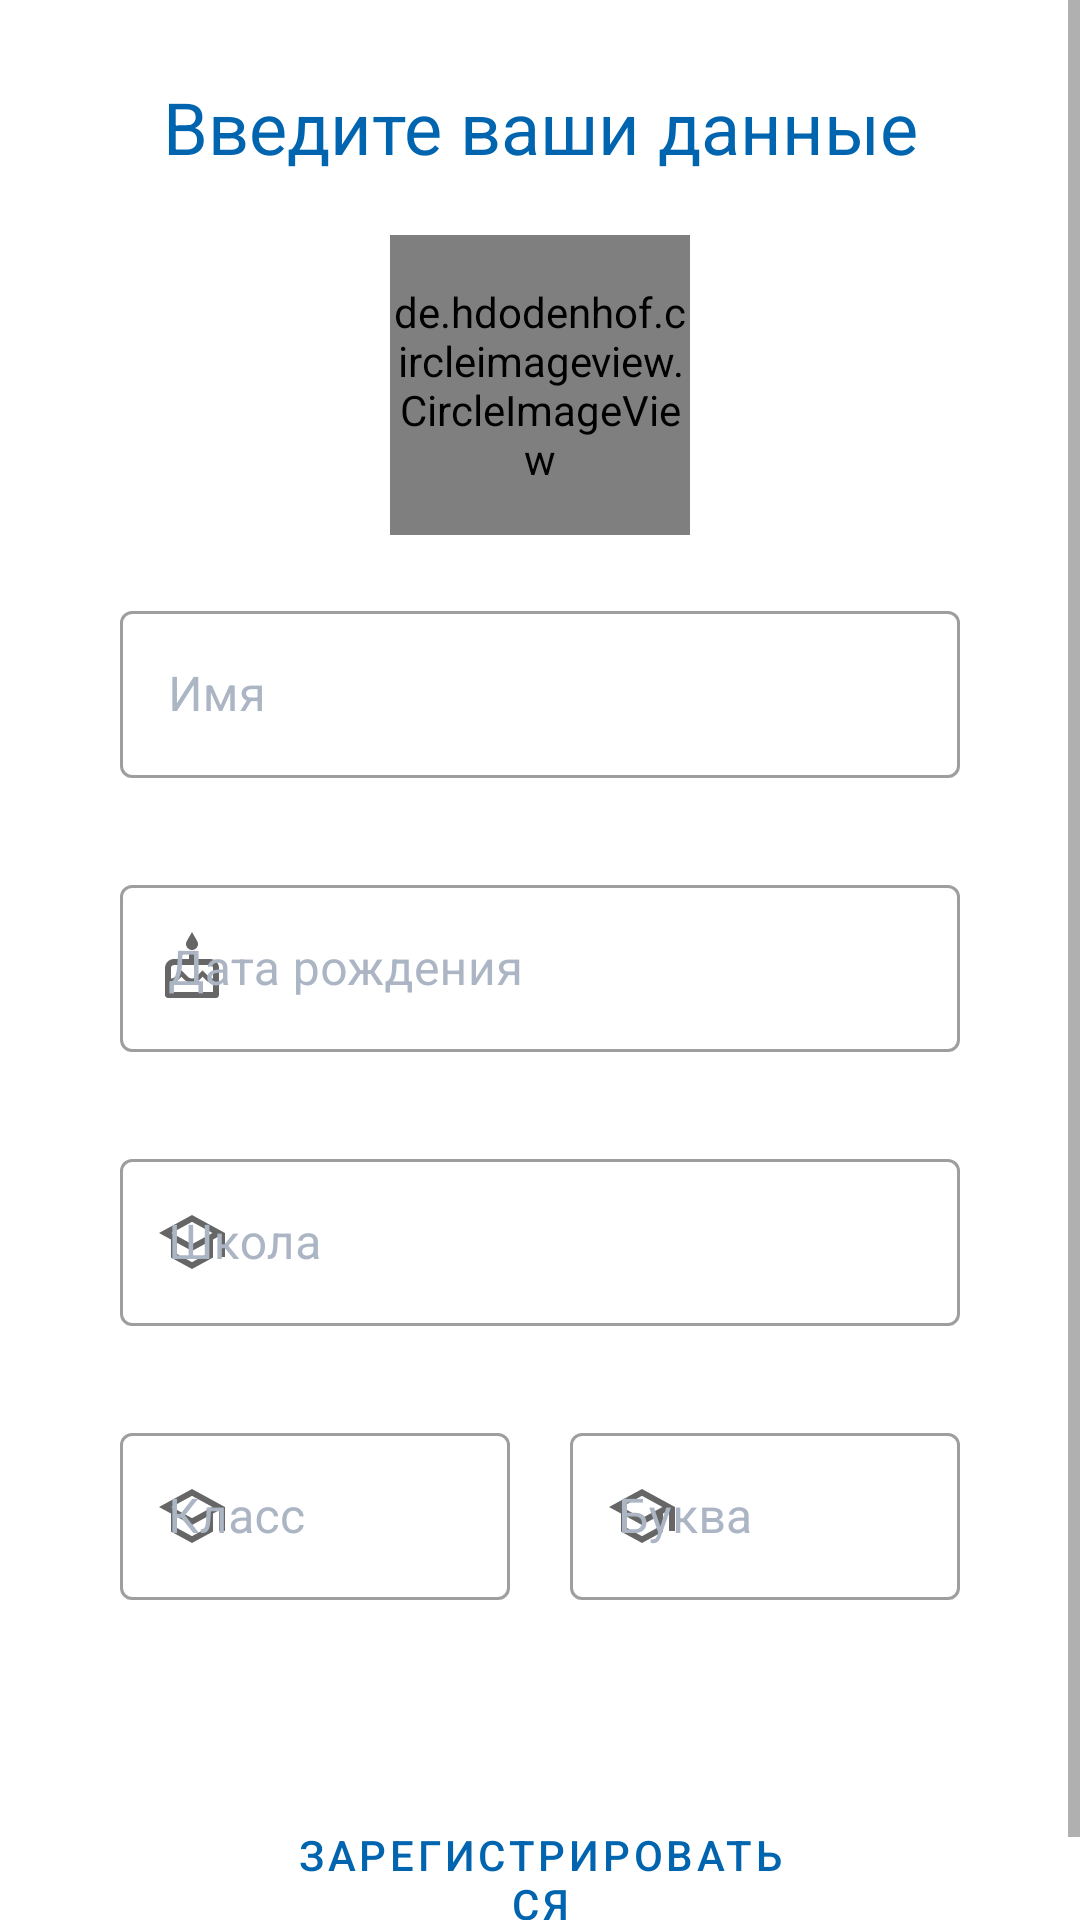

Produce the Android XML layout that renders to this screen, including the resource entries it uses.
<!-- AndroidManifest.xml: application theme AppTheme -->
<!-- res/layout/upgrade_activity.xml -->
<?xml version="1.0" encoding="utf-8"?>
<ScrollView
    xmlns:android="http://schemas.android.com/apk/res/android"
    xmlns:app="http://schemas.android.com/apk/res-auto"
    android:layout_width="match_parent"
    android:layout_height="match_parent">

    <LinearLayout
        android:orientation="vertical"
        android:layout_width="match_parent"
        android:layout_height="wrap_content"
        android:padding="10dp"
        android:background="@color/White">

        <ProgressBar
            android:id="@+id/progressBar_upgrade_activity"
            style="?android:attr/progressBarStyleHorizontal"
            android:layout_width="match_parent"
            android:layout_height="wrap_content"
            android:indeterminate="true"
            android:visibility="invisible"
            android:indeterminateTint="@color/colorPrimary"/>

        <TextView
            android:id="@+id/textView2"
            android:layout_width="match_parent"
            android:layout_height="wrap_content"
            android:gravity="center"
            android:text="Введите ваши данные"
            android:textColor="@color/colorPrimaryDark"
            android:textSize="24sp" />

        <de.hdodenhof.circleimageview.CircleImageView
            android:id="@+id/profile_image"
            android:layout_width="100dp"
            android:layout_height="100dp"
            android:layout_gravity="center"
            android:layout_marginTop="20dp"
            android:src="@drawable/default_profile_image"/>

        <com.google.android.material.textfield.TextInputLayout
            android:id="@+id/textField6"
            android:layout_width="match_parent"
            android:layout_height="wrap_content"
            android:layout_marginTop="20dp"
            android:layout_marginLeft="30dp"
            android:layout_marginRight="30dp"
            android:hint="Имя"
            app:startIconDrawable="@drawable/person"
            android:textColorHint="@color/Grey"
            app:errorEnabled="true"
            style="@style/Widget.MaterialComponents.TextInputLayout.OutlinedBox">

            <com.google.android.material.textfield.TextInputEditText
                android:id="@+id/user_name"
                android:layout_width="match_parent"
                android:layout_height="wrap_content"
                android:inputType="text" />

        </com.google.android.material.textfield.TextInputLayout>

        <com.google.android.material.textfield.TextInputLayout
            android:id="@+id/textField7"
            android:layout_width="match_parent"
            android:layout_height="wrap_content"
            android:layout_marginTop="10dp"
            android:layout_marginLeft="30dp"
            android:layout_marginRight="30dp"
            android:hint="Дата рождения"
            app:startIconDrawable="@drawable/birthday"
            android:textColorHint="@color/Grey"
            app:errorEnabled="true"
            style="@style/Widget.MaterialComponents.TextInputLayout.OutlinedBox">

            <com.google.android.material.textfield.TextInputEditText
                android:id="@+id/user_date"
                android:layout_width="match_parent"
                android:layout_height="wrap_content"
                android:focusable="false"
                android:inputType="date" />

        </com.google.android.material.textfield.TextInputLayout>

        <com.google.android.material.textfield.TextInputLayout
            android:id="@+id/textField8"
            android:layout_width="match_parent"
            android:layout_height="wrap_content"
            android:layout_marginTop="10dp"
            android:layout_marginLeft="30dp"
            android:layout_marginRight="30dp"
            android:hint="Школа"
            app:startIconDrawable="@drawable/school"
            android:textColorHint="@color/Grey"
            app:errorEnabled="true"
            style="@style/Widget.MaterialComponents.TextInputLayout.OutlinedBox">

            <com.google.android.material.textfield.TextInputEditText
                android:id="@+id/user_school"
                android:layout_width="match_parent"
                android:layout_height="wrap_content"
                android:maxLength="5"
                android:inputType="number" />

        </com.google.android.material.textfield.TextInputLayout>

        <LinearLayout
            android:layout_width="match_parent"
            android:layout_height="wrap_content"
            android:orientation="horizontal"
            android:layout_marginTop="10dp"
            android:layout_marginRight="30dp"
            android:layout_marginLeft="30dp">

            <com.google.android.material.textfield.TextInputLayout
                android:id="@+id/textField9"
                android:layout_width="match_parent"
                android:layout_height="wrap_content"
                android:layout_weight="1"
                android:hint="Класс"
                android:layout_marginRight="10dp"
                app:startIconDrawable="@drawable/school"
                android:textColorHint="@color/Grey"
                app:errorEnabled="true"
                style="@style/Widget.MaterialComponents.TextInputLayout.OutlinedBox">

                <com.google.android.material.textfield.TextInputEditText
                    android:id="@+id/user_class_number"
                    android:layout_width="match_parent"
                    android:layout_height="wrap_content"
                    android:maxLength="2"
                    android:inputType="number" />

            </com.google.android.material.textfield.TextInputLayout>

            <com.google.android.material.textfield.TextInputLayout
                android:id="@+id/textField10"
                android:layout_width="match_parent"
                android:layout_height="wrap_content"
                android:layout_weight="1"
                android:hint="Буква"
                android:layout_marginLeft="10dp"
                app:startIconDrawable="@drawable/school"
                android:textColorHint="@color/Grey"
                app:errorEnabled="true"
                style="@style/Widget.MaterialComponents.TextInputLayout.OutlinedBox">

                <com.google.android.material.textfield.TextInputEditText
                    android:id="@+id/user_class_letter"
                    android:layout_width="match_parent"
                    android:layout_height="wrap_content"
                    android:maxLength="1"
                    android:inputType="text" />

            </com.google.android.material.textfield.TextInputLayout>
        </LinearLayout>

        <Button
            android:id="@+id/btn_upgrade"
            android:layout_width="match_parent"
            android:layout_height="wrap_content"
            android:layout_marginLeft="70dp"
            android:layout_marginTop="40dp"
            android:layout_marginRight="70dp"
            android:padding="15dp"
            android:text="Зарегистрироваться"
            android:onClick="onClickReg"
            app:strokeColor="@color/colorPrimaryDark"
            android:textColor="@color/colorPrimaryDark"
            app:cornerRadius="5dp"
            style="@style/Widget.MaterialComponents.Button.OutlinedButton" />

    </LinearLayout>

</ScrollView>
<!-- resources referenced by this layout -->
<resources>
  <color name="Grey">#acb5c4</color>
  <color name="White">#FFFFFF</color>
  <color name="colorPrimary">#0064D2</color>
  <color name="colorPrimaryDark">#0064AF</color>
  <!-- drawable birthday (drawable-v24) -->
  <vector xmlns:android="http://schemas.android.com/apk/res/android"
      android:width="24dp"
      android:height="24dp"
      android:viewportWidth="24"
      android:viewportHeight="24"
      android:tint="@color/Black">
    <path
        android:fillColor="@android:color/white"
        android:pathData="M12,6c1.11,0 2,-0.9 2,-2 0,-0.38 -0.1,-0.73 -0.29,-1.03L12,0l-1.71,2.97c-0.19,0.3 -0.29,0.65 -0.29,1.03 0,1.1 0.9,2 2,2zM18,9h-5L13,7h-2v2L6,9c-1.66,0 -3,1.34 -3,3v9c0,0.55 0.45,1 1,1h16c0.55,0 1,-0.45 1,-1v-9c0,-1.66 -1.34,-3 -3,-3zM19,20L5,20v-3c0.9,-0.01 1.76,-0.37 2.4,-1.01l1.09,-1.07 1.07,1.07c1.31,1.31 3.59,1.3 4.89,0l1.08,-1.07 1.07,1.07c0.64,0.64 1.5,1 2.4,1.01v3zM19,15.5c-0.51,-0.01 -0.99,-0.2 -1.35,-0.57l-2.13,-2.13 -2.14,2.13c-0.74,0.74 -2.03,0.74 -2.77,0L8.48,12.8l-2.14,2.13c-0.35,0.36 -0.83,0.56 -1.34,0.57L5,12c0,-0.55 0.45,-1 1,-1h12c0.55,0 1,0.45 1,1v3.5z"/>
  </vector>
  <!-- drawable default_profile_image: jpg bitmap (drawable-v24, 2155 bytes) -->
  <!-- drawable school (drawable-v24) -->
  <vector xmlns:android="http://schemas.android.com/apk/res/android"
      android:width="24dp"
      android:height="24dp"
      android:viewportWidth="24"
      android:viewportHeight="24"
      android:tint="@color/Black">
    <path
        android:fillColor="@android:color/white"
        android:pathData="M12,3L1,9l4,2.18v6L12,21l7,-3.82v-6l2,-1.09L21,17h2L23,9L12,3zM18.82,9L12,12.72 5.18,9 12,5.28 18.82,9zM17,15.99l-5,2.73 -5,-2.73v-3.72L12,15l5,-2.73v3.72z"/>
  </vector>
  <style name="AppTheme" parent="Theme.MaterialComponents.DayNight.DarkActionBar">
          
          <item name="colorPrimary">@color/colorPrimary</item>
          <item name="colorPrimaryDark">@color/colorPrimaryDark</item>
          <item name="colorAccent">@color/colorAccent</item>
          <item name="shapeAppearanceMediumComponent">@style/ShapeAppearance.App.MediumComponent</item>
      </style>
  <color name="Black">#000000</color>
  <color name="colorAccent">#03A9F4</color>
  <style name="ShapeAppearance.App.MediumComponent" parent="ShapeAppearance.MaterialComponents.MediumComponent">
          <item name="cornerFamily">cut</item>
          <item name="cornerSize">8dp</item>
      </style>
</resources>
